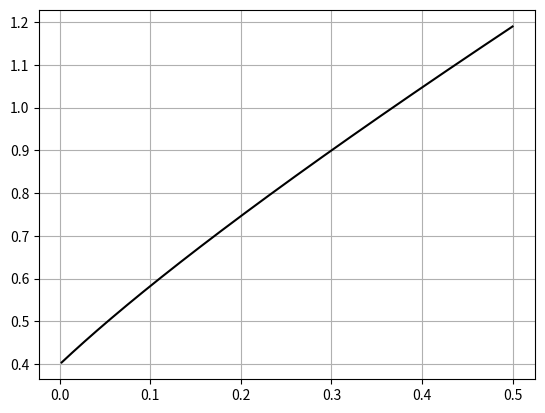

Write the Python code that produced this figure.
import numpy as np
import matplotlib.pyplot as plt
from scipy.linalg import sqrtm


def ratio(x):
    return x**2 / (2 + x - 2*np.sqrt(1 + x))


def ratio2(epsilon, dim=10):
    e = epsilon*np.ones(dim)
    fro = dim*epsilon**2
    tr = np.trace(2*np.eye(dim) + e - 2*sqrtm((np.eye(dim)+e)))
    ratio = fro / tr

    return ratio


x = np.linspace(0, 0.5, 256)

plt.grid()
plt.plot(x, [ratio2(v) for v in x], c='black')
plt.show()
